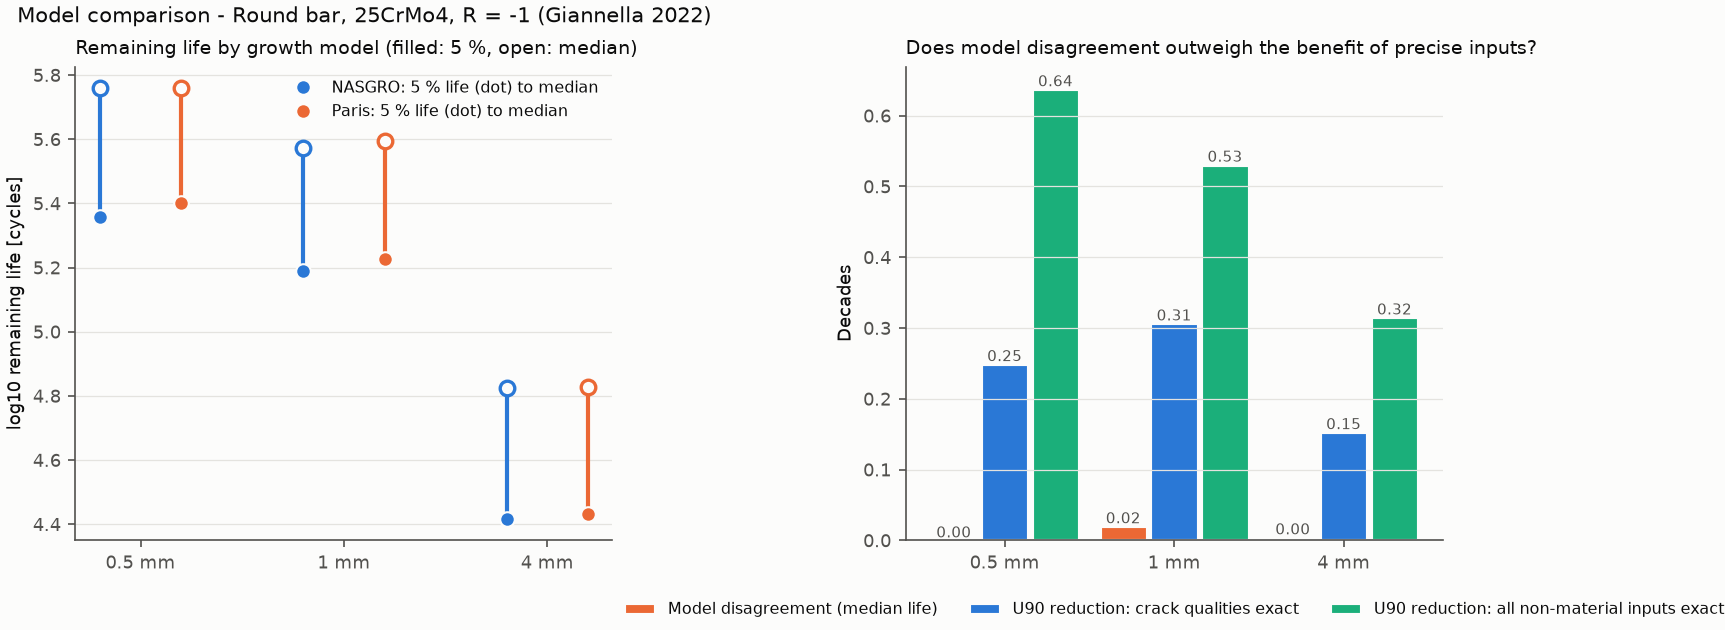

The table this chart was drawn from, first rows:
a0_mm, model, p_no_prop, log10_q05, log10_q50, u90
0.5, NASGRO, 0.257, 5.359, 5.76, 0.9076
0.5, Paris, 0, 5.401, 5.759, 0.8544
1, NASGRO, 0.0695, 5.188, 5.574, 0.8436
1, Paris, 0, 5.226, 5.594, 0.8565
4, NASGRO, 0, 4.417, 4.823, 0.76
4, Paris, 0, 4.433, 4.828, 0.7256
